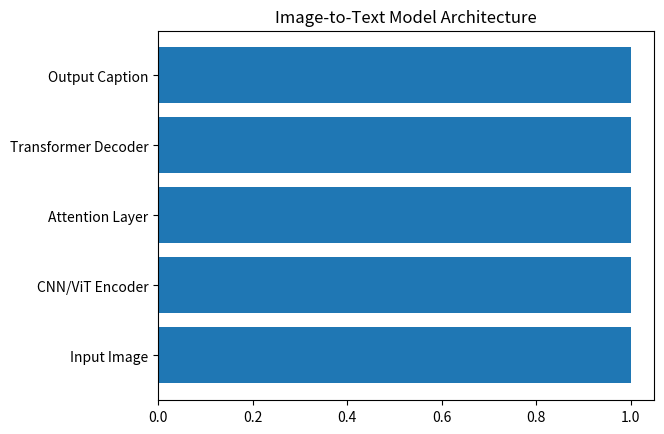

Write the Python code that produced this figure.
# Advanced Topics and Future Directions
# This file explores advanced techniques, research frontiers, and what's missing in standard tutorials.

# Install: pip install matplotlib
import matplotlib.pyplot as plt
import numpy as np

# --- Advanced Theory ---
# Multimodal Large Language Models (MLLMs): Models like LLaVA (2024) integrate vision and language for zero-shot captioning.
# Zero-Shot Triggers: TPCap (arXiv, 2025) uses triggers (special prompts) to caption new images without training.
# Visual Storytelling: BiLSTM models (2025 papers) handle narrative sequences better than Transformers for long stories.


# --- Visualization: Model Architecture ---
def plot_model_architecture():
    layers = [
        "Input Image",
        "CNN/ViT Encoder",
        "Attention Layer",
        "Transformer Decoder",
        "Output Caption",
    ]
    y = np.arange(len(layers))
    plt.barh(y, [1] * len(layers))
    plt.yticks(y, layers)
    plt.title("Image-to-Text Model Architecture")
    plt.show()


# --- What's Missing in Standard Tutorials ---
# - Ethics: Bias in captions (e.g., gender stereotypes in datasets).
# - Scalability: Distributed training for large datasets.
# - Multimodal Integration: Combining images with audio or video.
# - Rare Insight: Reinforcement learning (RL) with CIDEr rewards improves diversity.

# --- Future Directions ---
# - Video Captioning: Use 3D CNNs for temporal data.
# - Multilingual Captions: Support Hindi, Spanish, etc.
# - Quantum AI: Faster computation with quantum algorithms.
# - Research Tip: Propose a new RL reward function for creative storytelling.

# --- Exercise ---
# 1. Sketch a diagram of an encoder-decoder model on paper. Label CNN, attention, and Transformer.
# 2. Read the abstract of "Show and Tell" (2015) on arXiv. Summarize in 3 sentences.

# Run the code
if __name__ == "__main__":
    print("Running Advanced Topics and Future Directions")
    plot_model_architecture()
